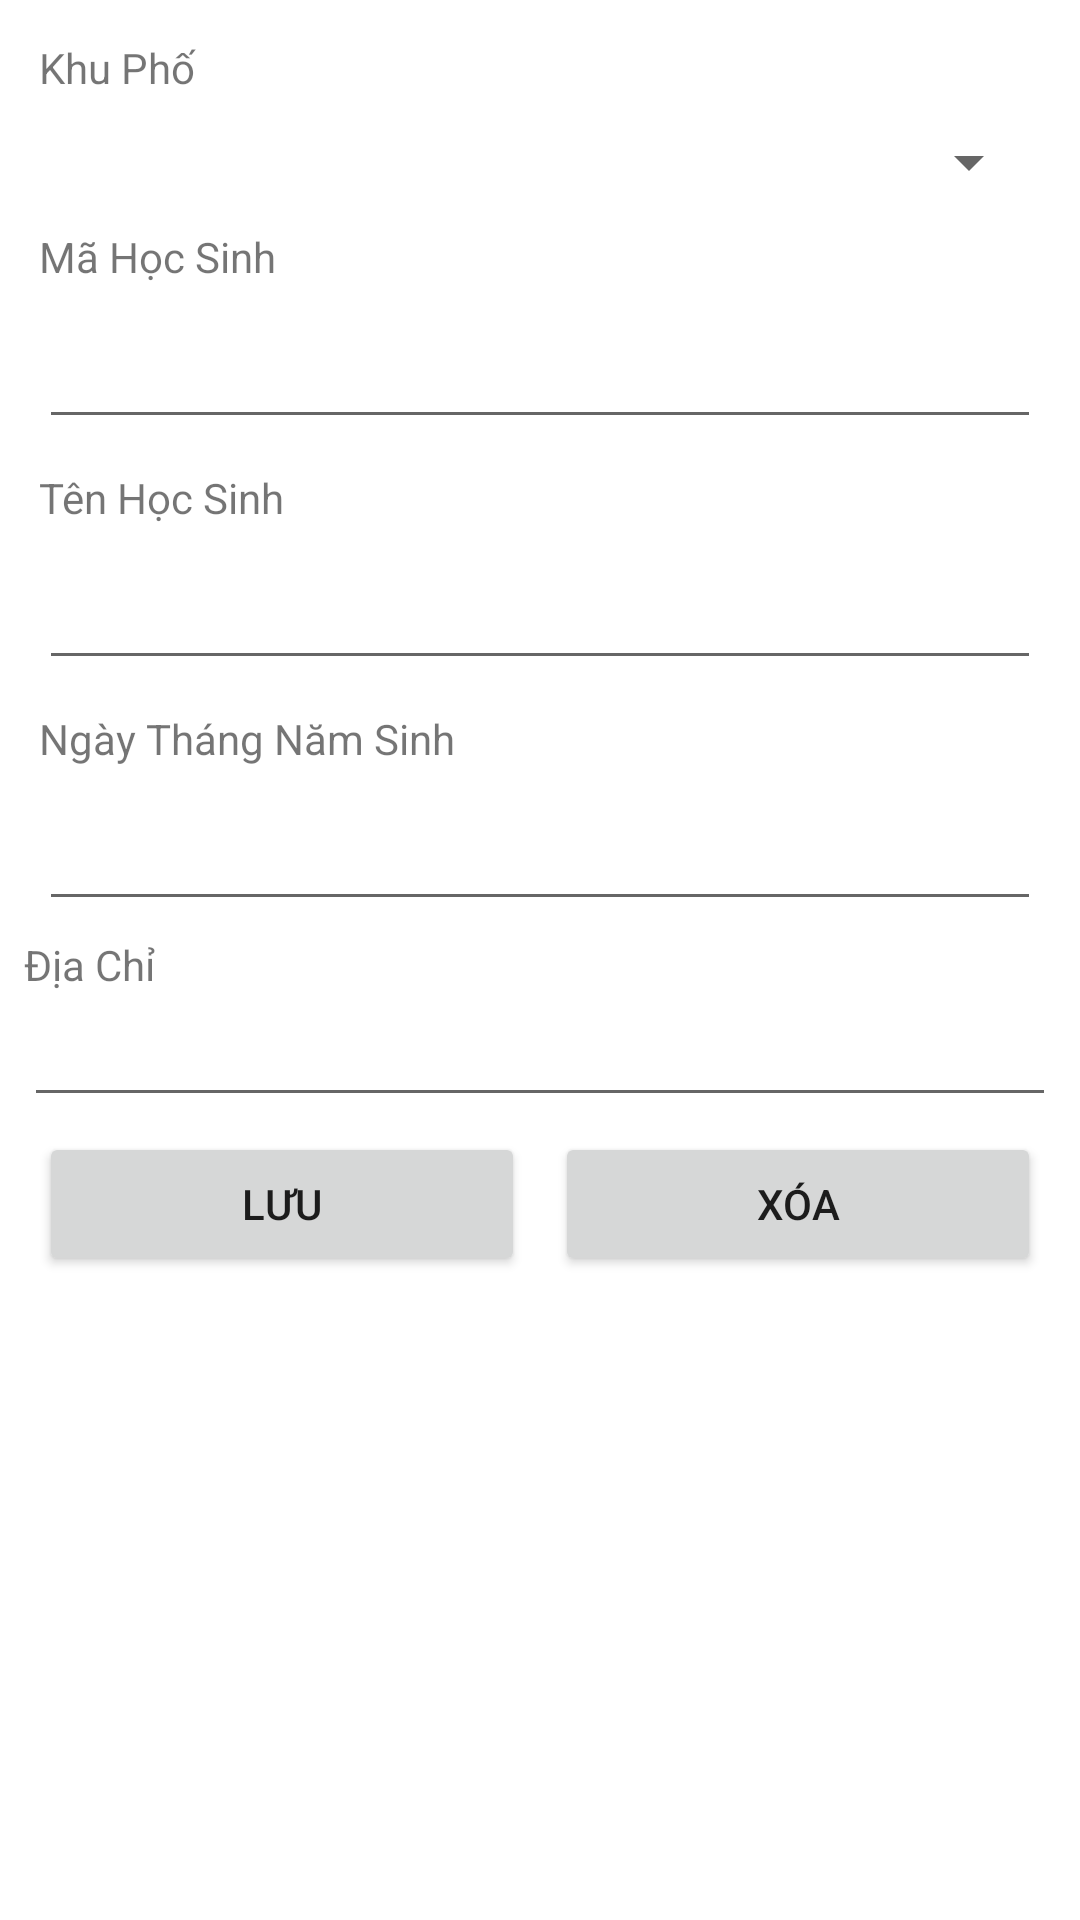

Reconstruct the res/layout file that produces this screen, plus the resources it refers to.
<!-- AndroidManifest.xml: application theme Theme.DoAnCuoiKy -->
<!-- res/layout/activity_manage_students.xml -->
<?xml version="1.0" encoding="utf-8"?>
<androidx.constraintlayout.widget.ConstraintLayout xmlns:android="http://schemas.android.com/apk/res/android"
    xmlns:app="http://schemas.android.com/apk/res-auto"
    xmlns:tools="http://schemas.android.com/tools"
    android:layout_width="match_parent"
    android:layout_height="match_parent"
    tools:context=".activity.ManageStudentsActivity">

    <LinearLayout
        android:id="@+id/linearLayout"
        android:layout_width="0dp"
        android:layout_height="wrap_content"
        android:layout_marginStart="8dp"
        android:layout_marginTop="8dp"
        android:layout_marginEnd="8dp"
        android:layout_marginBottom="1dp"
        android:orientation="vertical"
        app:layout_constraintBottom_toTopOf="@+id/_dynamic"
        app:layout_constraintEnd_toEndOf="parent"
        app:layout_constraintStart_toStartOf="parent"
        app:layout_constraintTop_toTopOf="parent">

        <TextView
            android:id="@+id/textView3"
            android:layout_width="match_parent"
            android:layout_height="wrap_content"
            android:layout_margin="5dp"
            android:text="Khu Phố" />

        <Spinner
            android:id="@+id/spClasses"
            android:layout_width="match_parent"
            android:layout_height="wrap_content"
            android:layout_margin="5dp"
            tools:ignore="TouchTargetSizeCheck" />

        <TextView
            android:id="@+id/textView5"
            android:layout_width="match_parent"
            android:layout_height="wrap_content"
            android:layout_margin="5dp"
            android:text="Mã Học Sinh" />

        <EditText
            android:id="@+id/etStudentsID"
            android:layout_width="match_parent"
            android:layout_height="wrap_content"
            android:layout_margin="5dp"
            android:ems="10"
            android:inputType="textPersonName" />

        <TextView
            android:id="@+id/textView6"
            android:layout_width="match_parent"
            android:layout_height="wrap_content"
            android:layout_margin="5dp"
            android:text="Tên Học Sinh" />

        <EditText
            android:id="@+id/etName"
            android:layout_width="match_parent"
            android:layout_height="wrap_content"
            android:layout_margin="5dp"
            android:ems="10"
            android:inputType="textPersonName" />

        <TextView
            android:id="@+id/textView7"
            android:layout_width="match_parent"
            android:layout_height="wrap_content"
            android:layout_margin="5dp"
            android:text="Ngày Tháng Năm Sinh" />

        <EditText
            android:id="@+id/etDob"
            android:layout_width="match_parent"
            android:layout_height="wrap_content"
            android:layout_margin="5dp"
            android:ems="10"
            android:inputType="date" />

        <TextView
            android:id="@+id/tvAddress"
            android:layout_width="match_parent"
            android:layout_height="wrap_content"
            android:text="Địa Chỉ" />

        <EditText
            android:id="@+id/etAddress"
            android:layout_width="match_parent"
            android:layout_height="wrap_content"
            android:ems="10"
            android:inputType="textPersonName" />

        <LinearLayout
            android:layout_width="match_parent"
            android:layout_height="match_parent"
            android:orientation="horizontal">

            <Button
                android:id="@+id/btSave"
                android:layout_width="wrap_content"
                android:layout_height="wrap_content"
                android:layout_margin="5dp"
                android:layout_weight="1"
                android:text="Lưu" />

            <Button
                android:id="@+id/btDelete"
                android:layout_width="wrap_content"
                android:layout_height="wrap_content"
                android:layout_margin="5dp"
                android:layout_weight="1"
                android:text="Xóa" />
        </LinearLayout>
    </LinearLayout>

    <ListView
        android:id="@+id/lvStudents"
        android:layout_width="0dp"
        android:layout_height="0dp"
        android:layout_marginStart="8dp"
        android:layout_marginTop="16dp"
        android:layout_marginEnd="8dp"
        android:layout_marginBottom="8dp"
        app:layout_constraintBottom_toBottomOf="parent"
        app:layout_constraintEnd_toEndOf="parent"
        app:layout_constraintStart_toStartOf="parent"
        app:layout_constraintTop_toBottomOf="@+id/linearLayout" />

</androidx.constraintlayout.widget.ConstraintLayout>
<!-- resources referenced by this layout -->
<resources>
  <style name="Theme.DoAnCuoiKy" parent="Theme.MaterialComponents.DayNight.DarkActionBar">
          
          <item name="colorPrimary">@color/purple_500</item>
          <item name="colorPrimaryVariant">@color/purple_700</item>
          <item name="colorOnPrimary">@color/white</item>
          
          <item name="colorSecondary">@color/teal_200</item>
          <item name="colorSecondaryVariant">@color/teal_700</item>
          <item name="colorOnSecondary">@color/black</item>
          
          <item name="android:statusBarColor">?attr/colorPrimaryVariant</item>
          
      </style>
  <!-- not gathered from this repository: default colours our renderer supplied (Android Studio template values) -->
  <color name="purple_500">#FF6200EE</color>
  <color name="purple_700">#FF3700B3</color>
  <color name="teal_200">#FF03DAC5</color>
  <color name="teal_700">#FF018786</color>
  <color name="black">#FF000000</color>
  <color name="white">#FFFFFFFF</color>
</resources>
